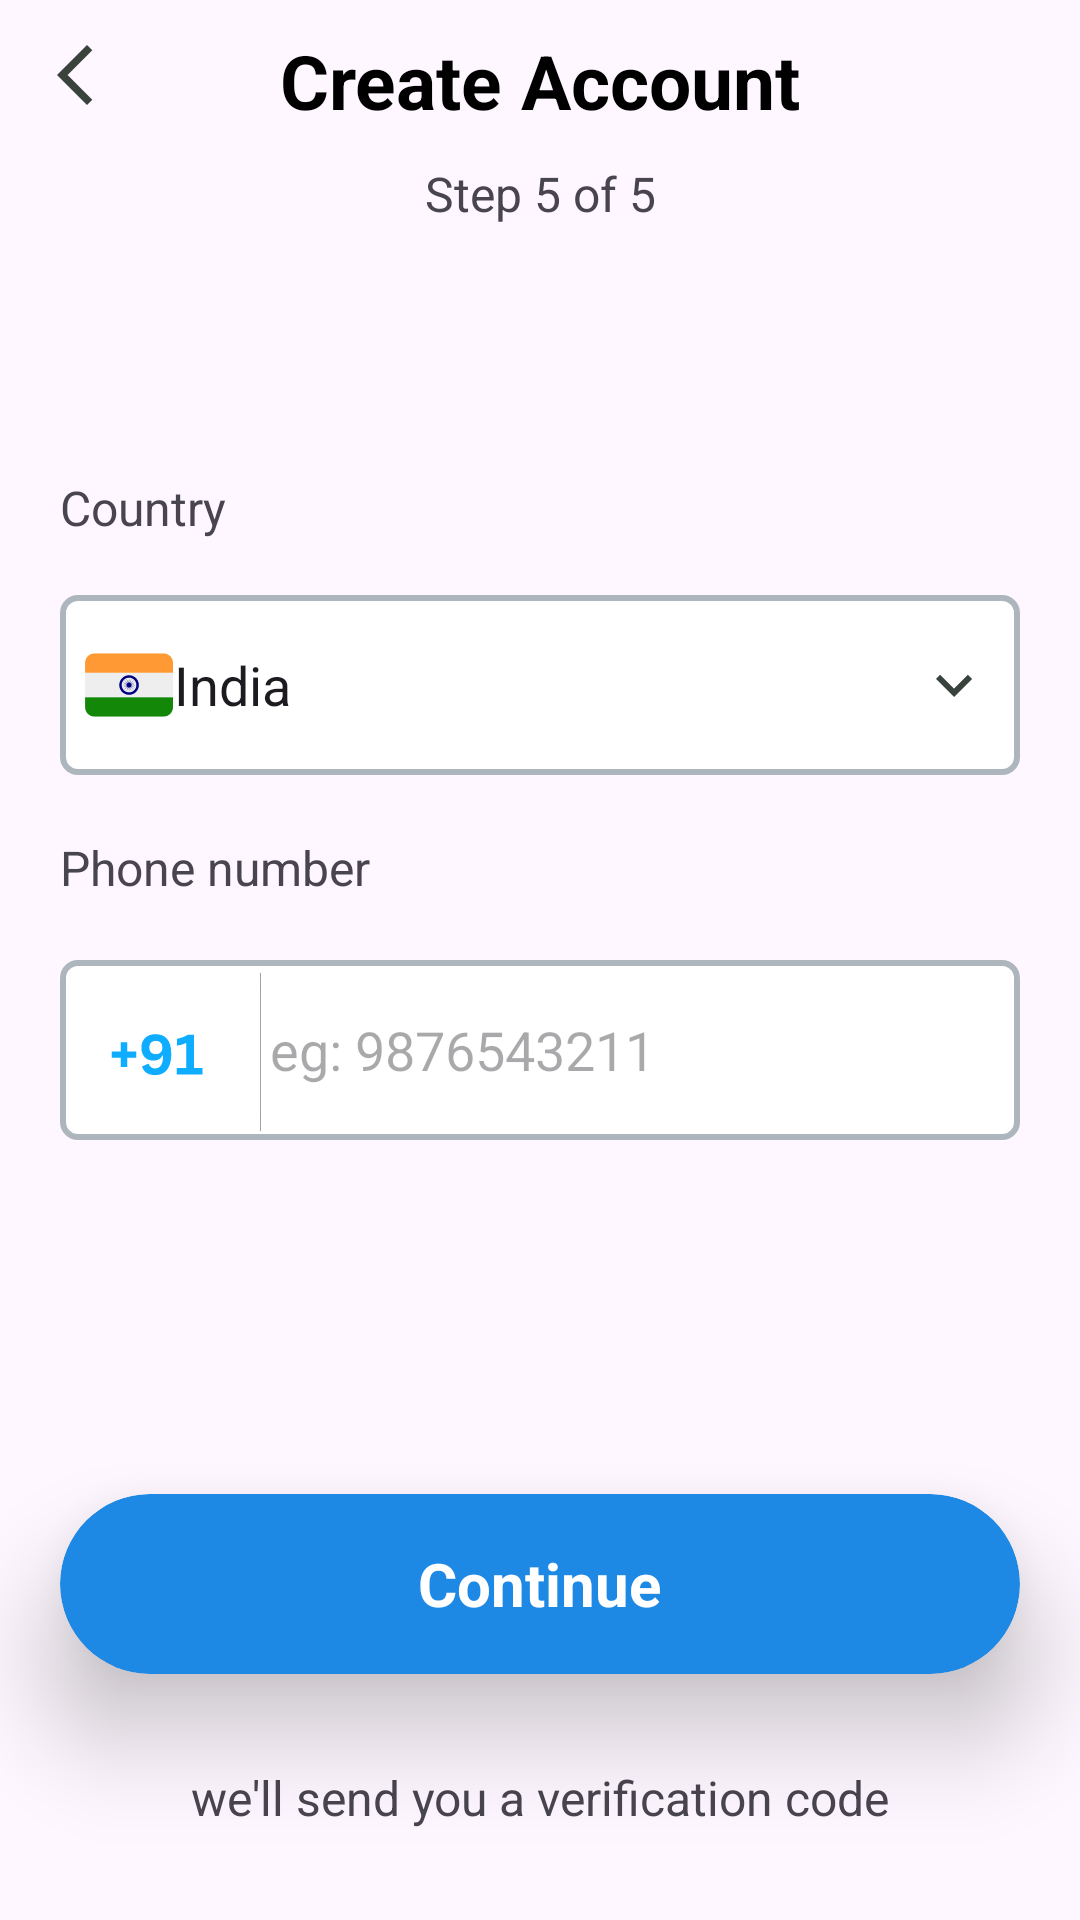

Layout XML and referenced resources for this Android screen:
<!-- AndroidManifest.xml: application theme Theme.Gossy -->
<!-- res/layout/activity_phone_auth.xml -->
<?xml version="1.0" encoding="utf-8"?>
<androidx.constraintlayout.widget.ConstraintLayout xmlns:android="http://schemas.android.com/apk/res/android"
    xmlns:app="http://schemas.android.com/apk/res-auto"
    xmlns:tools="http://schemas.android.com/tools"
    android:layout_width="match_parent"
    android:layout_height="match_parent"
    tools:context=".auth.PhoneAuthActivity">
    <TextView
        android:id="@+id/textView5"
        android:layout_width="wrap_content"
        android:layout_height="wrap_content"
        android:padding="10dp"
        android:text="@string/create_account"
        android:textStyle="bold"
        android:textColor="@color/black"
        android:textSize="25sp"
        app:layout_constraintEnd_toEndOf="parent"
        app:layout_constraintStart_toStartOf="parent"
        app:layout_constraintTop_toTopOf="parent" />

    <EditText
        android:id="@+id/editTextText2"
        android:layout_width="match_parent"
        android:layout_height="60dp"
        android:layout_margin="20dp"
        android:background="@drawable/edit_text_bg"
        android:drawableStart="@drawable/flag_ind"
        android:drawableEnd="@drawable/baseline_keyboard_arrow_down_24"
        android:ems="10"
        android:inputType="text"
        android:paddingStart="8dp"
        android:paddingEnd="10dp"
        android:text="@string/india"
        app:layout_constraintBottom_toBottomOf="parent"
        app:layout_constraintEnd_toEndOf="parent"
        app:layout_constraintStart_toStartOf="parent"
        app:layout_constraintTop_toTopOf="parent"
        app:layout_constraintVertical_bias="0.32999998" />

    <TextView
        android:id="@+id/textView11"
        android:layout_width="wrap_content"
        android:layout_height="wrap_content"
        android:textSize="16sp"
        android:text="@string/step_5_of_5"
        app:layout_constraintEnd_toEndOf="@+id/textView5"
        app:layout_constraintStart_toStartOf="@+id/textView5"
        app:layout_constraintTop_toBottomOf="@+id/textView5" />

    <EditText
        android:id="@+id/number_et"
        android:layout_width="match_parent"
        android:layout_height="60dp"
        android:layout_margin="20dp"
        android:layout_marginTop="10dp"
        android:background="@drawable/edit_text_bg"
        android:drawableStart="@drawable/num"
        android:ems="10"
        android:hint="@string/eg_9876543211"
        android:inputType="phone"
        android:paddingStart="10dp"
        app:layout_constraintEnd_toEndOf="parent"
        app:layout_constraintStart_toStartOf="parent"
        app:layout_constraintTop_toBottomOf="@+id/textView13" />

    <TextView
        android:id="@+id/textView12"
        android:layout_width="wrap_content"
        android:layout_height="wrap_content"
        android:textSize="16sp"
        android:layout_marginBottom="10dp"
        android:text="@string/country"
        app:layout_constraintBottom_toTopOf="@+id/editTextText2"
        app:layout_constraintEnd_toEndOf="parent"
        app:layout_constraintHorizontal_bias="0.0"
        app:layout_constraintStart_toStartOf="@+id/editTextText2"
        app:layout_constraintTop_toBottomOf="@+id/textView11"
        app:layout_constraintVertical_bias="0.90999997" />

    <TextView
        android:id="@+id/textView13"
        android:layout_width="wrap_content"
        android:layout_height="wrap_content"
        android:layout_marginTop="20dp"
        android:textSize="16sp"
        android:text="@string/phone_number"
        app:layout_constraintBottom_toBottomOf="parent"
        app:layout_constraintStart_toStartOf="@+id/number_et"
        app:layout_constraintTop_toBottomOf="@+id/editTextText2"
        app:layout_constraintVertical_bias="0.0" />
    <ImageButton
        android:id="@+id/back"
        android:layout_width="50dp"
        android:layout_height="50dp"
        android:background="@android:color/transparent"
        android:contentDescription="@string/back"
        app:layout_constraintEnd_toStartOf="@+id/textView5"
        app:layout_constraintHorizontal_bias="0.0"
        app:layout_constraintStart_toStartOf="parent"
        app:layout_constraintTop_toTopOf="parent"
        app:srcCompat="@drawable/baseline_arrow_back_ios_new_24" />

    <androidx.cardview.widget.CardView
        android:id="@+id/upload"
        android:layout_width="match_parent"
        android:layout_height="60dp"
        android:layout_marginStart="20dp"
        android:layout_marginEnd="20dp"
        app:cardBackgroundColor="@color/btnBlue"
        app:cardCornerRadius="40dp"
        app:cardElevation="20dp"
        app:layout_constraintBottom_toBottomOf="parent"
        app:layout_constraintEnd_toEndOf="parent"
        app:layout_constraintStart_toStartOf="parent"
        app:layout_constraintTop_toBottomOf="@+id/number_et"
        app:layout_constraintVertical_bias="0.59000003">

        <TextView
            android:id="@+id/textView2"
            android:layout_width="wrap_content"
            android:layout_height="wrap_content"
            android:layout_gravity="center"
            android:gravity="center"
            android:text="@string/contiText"
            android:textColor="@color/white"
            android:textSize="20sp"
            android:textStyle="bold" />
    </androidx.cardview.widget.CardView>

    <TextView
        android:id="@+id/textView14"
        android:layout_width="wrap_content"
        android:textSize="16sp"
        android:layout_height="wrap_content"
        android:text="@string/we_ll_send_you_a_verification_code"
        app:layout_constraintBottom_toBottomOf="parent"
        app:layout_constraintEnd_toEndOf="@+id/upload"
        app:layout_constraintStart_toStartOf="@+id/upload"
        app:layout_constraintTop_toBottomOf="@+id/upload" />

</androidx.constraintlayout.widget.ConstraintLayout>
<!-- resources referenced by this layout -->
<resources>
  <color name="black">#FF000000</color>
  <color name="btnBlue">#1E88E5</color>
  <color name="white">#FFFFFFFF</color>
  <!-- drawable baseline_arrow_back_ios_new_24 (drawable) -->
  <vector android:height="24dp" android:tint="#3A423C"
      android:viewportHeight="24" android:viewportWidth="24"
      android:width="24dp" xmlns:android="http://schemas.android.com/apk/res/android">
      <path android:fillColor="@android:color/white" android:pathData="M17.77,3.77l-1.77,-1.77l-10,10l10,10l1.77,-1.77l-8.23,-8.23z"/>
  </vector>
  <!-- drawable baseline_keyboard_arrow_down_24 (drawable) -->
  <vector android:height="24dp" android:tint="#3A423C"
      android:viewportHeight="24" android:viewportWidth="24"
      android:width="24dp" xmlns:android="http://schemas.android.com/apk/res/android">
      <path android:fillColor="@android:color/white" android:pathData="M7.41,8.59L12,13.17l4.59,-4.58L18,10l-6,6 -6,-6 1.41,-1.41z"/>
  </vector>
  <!-- drawable edit_text_bg (drawable) -->
  <?xml version="1.0" encoding="utf-8"?>
  <shape xmlns:android="http://schemas.android.com/apk/res/android">
      <solid android:color="#FFFFFF" /> 
      <corners android:radius="5dp" /> 
      <stroke
          android:width="2dp"
          android:color="@color/grey" />
  </shape>
  <!-- drawable flag_ind: vector/xml drawable (drawable, 8609 chars, omitted) -->
  <!-- drawable num: vector/xml drawable (drawable, 7411 chars, omitted) -->
  <string name="back">back</string>
  <string name="contiText">Continue</string>
  <string name="country">Country</string>
  <string name="create_account">Create Account</string>
  <string name="eg_9876543211">eg: 9876543211</string>
  <string name="india">India</string>
  <string name="phone_number">Phone number</string>
  <string name="step_5_of_5">Step 5 of 5</string>
  <string name="we_ll_send_you_a_verification_code">we\'ll send you a verification code</string>
  <style name="Theme.Gossy" parent="Base.Theme.Gossy" />
  <color name="grey">#ADB6BD</color>
  <style name="Base.Theme.Gossy" parent="Theme.Material3.DayNight.NoActionBar">
          
          
      </style>
</resources>
